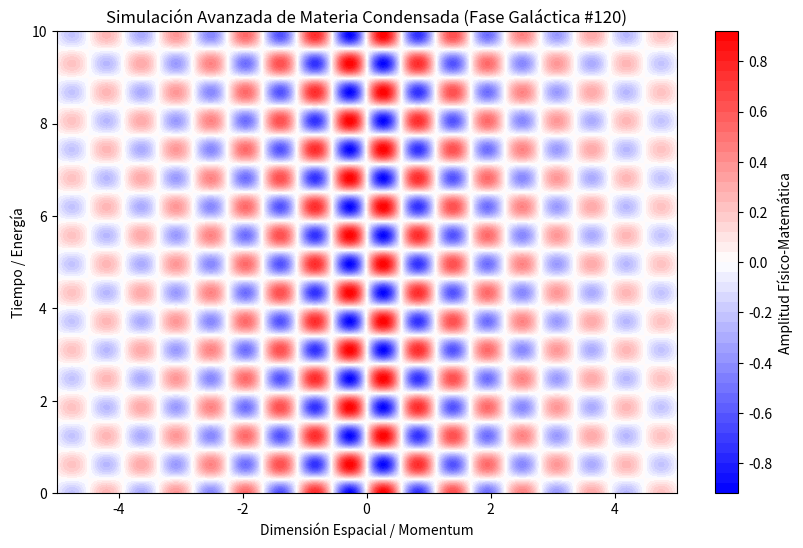

Here is the Python script that generated this plot:
%matplotlib inline
# Simulación Galáctica: Materia Condensada - Variante 120
import numpy as np
import matplotlib.pyplot as plt

# Parámetros Físicos Aleatorios
param_1 = 5.607
param_2 = 5.067
param_3 = 0.323

t = np.linspace(0, 10, 500)
x = np.linspace(-5, 5, 500)
X, T = np.meshgrid(x, t)

# Ecuación Base (Avanzada)
Z = np.sin(X * param_1) * np.cos(T * param_2) * np.exp(-np.abs(X) * param_3)

plt.figure(figsize=(10, 6))
plt.contourf(X, T, Z, 50, cmap='bwr')
plt.colorbar(label='Amplitud Físico-Matemática')
plt.title(r'Simulación Avanzada de Materia Condensada (Fase Galáctica #120)')
plt.xlabel('Dimensión Espacial / Momentum')
plt.ylabel('Tiempo / Energía')
plt.show()
